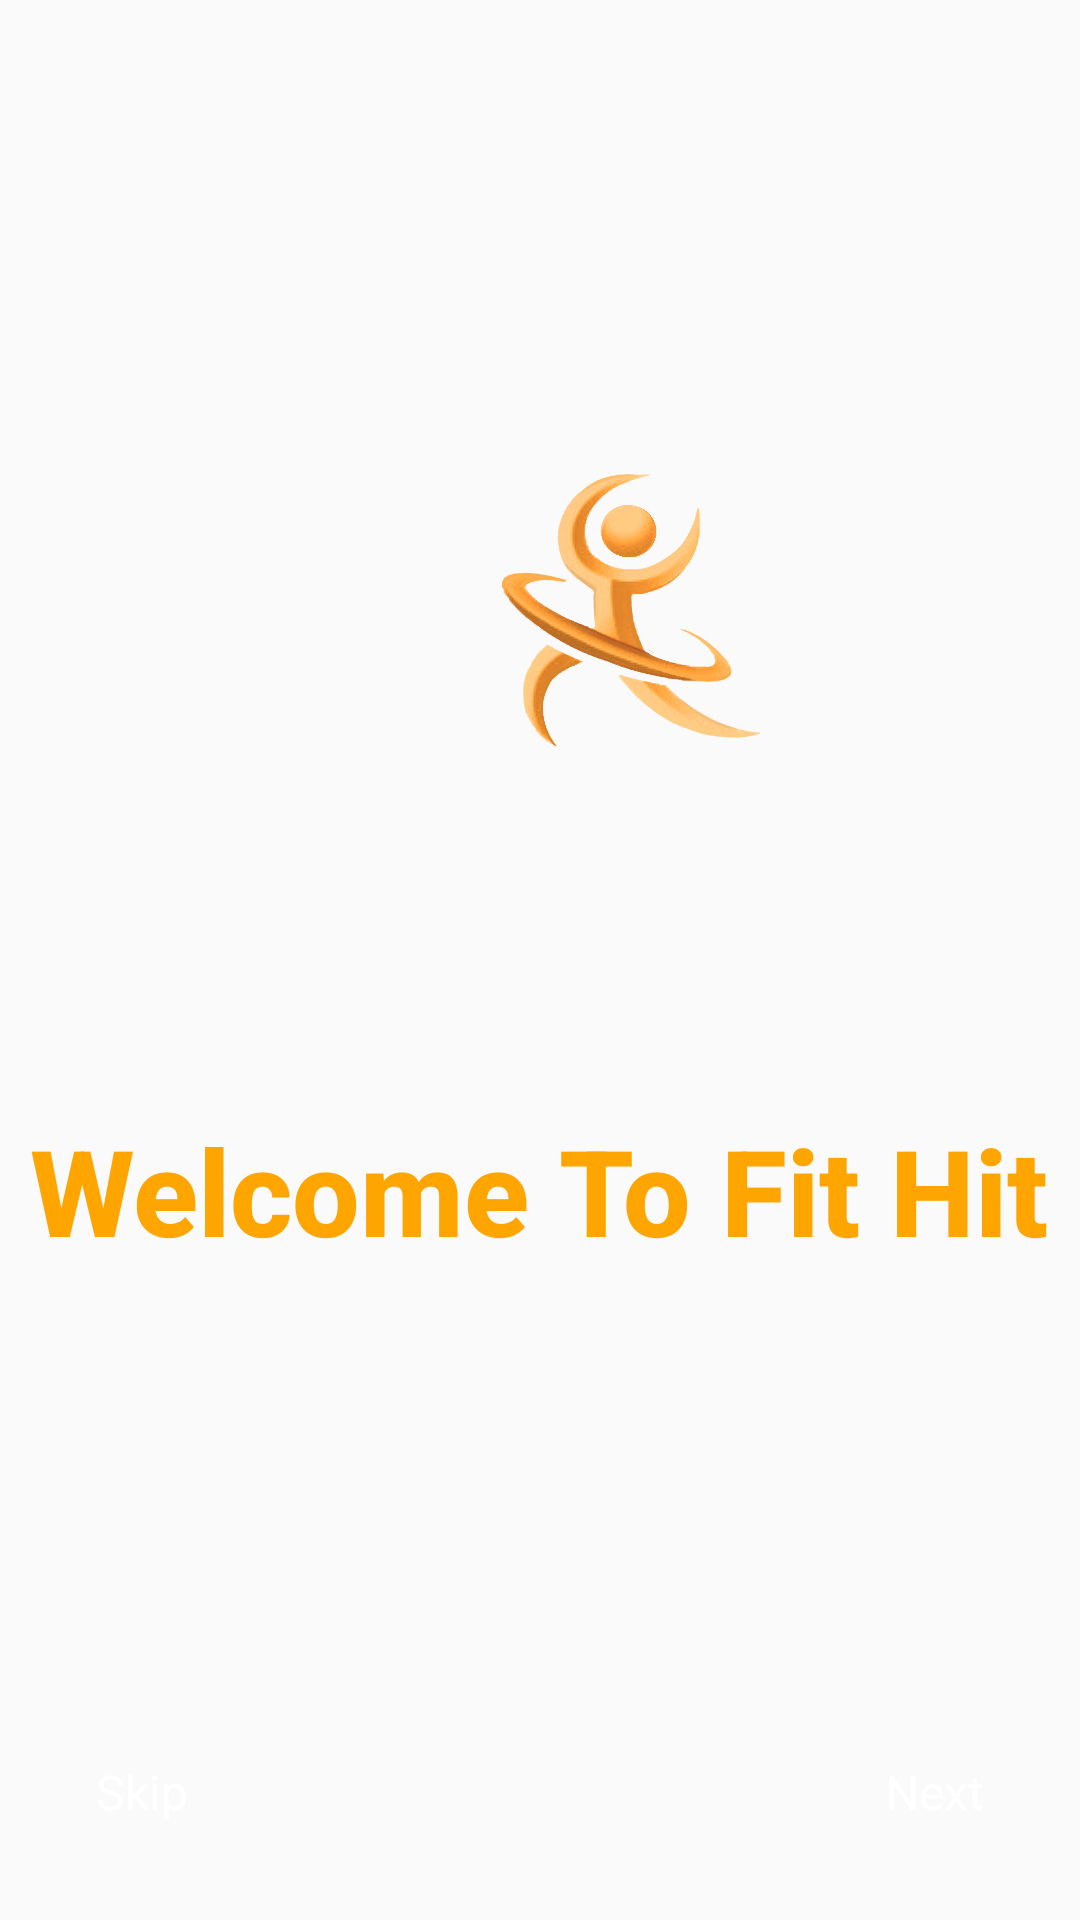

This screen was rendered from an Android layout file. Write that file and the resources it references.
<!-- AndroidManifest.xml: application theme AppTheme.NoActionBar -->
<!-- res/layout/activity_splash.xml -->
<RelativeLayout
    xmlns:android="http://schemas.android.com/apk/res/android"
    android:layout_width="match_parent"
    android:layout_height="match_parent">

    
    <ImageView
        android:id="@+id/splash1"
        android:layout_width="match_parent"
        android:layout_height="match_parent"
        android:scaleType="centerCrop"
        android:src="@drawable/splash_1" />

    

    

    <ImageView
        android:id="@+id/logoImage"
        android:layout_width="100dp"
        android:layout_height="100dp"
        android:layout_alignParentStart="true"
        android:layout_alignParentTop="true"
        android:layout_marginStart="160dp"
        android:layout_marginTop="154dp"
        android:src="@drawable/logo" />

    <TextView
        android:id="@+id/welcomeText"
        android:layout_width="wrap_content"
        android:layout_height="wrap_content"
        android:layout_alignParentTop="true"
        android:layout_centerHorizontal="true"
        android:layout_marginTop="370dp"
        android:text="Welcome To Fit Hit"
        android:textSize="40sp"
        android:textColor="#FFA500"
        android:textStyle="bold"
        android:fontFamily="sans-serif-medium" />

    
    <androidx.viewpager.widget.ViewPager
        android:id="@+id/viewPager"
        android:layout_width="match_parent"
        android:layout_height="0dp"
        android:layout_weight="1"
        android:layout_below="@id/welcomeText"
        android:layout_above="@id/tabLayout" />

    
    <com.google.android.material.tabs.TabLayout
        android:id="@+id/tabLayout"
        android:layout_width="wrap_content"
        android:layout_height="wrap_content"
        android:layout_centerHorizontal="true"
        android:layout_alignParentBottom="true"
        android:layout_marginBottom="70dp"
        android:background="@android:color/transparent" />

    
    <LinearLayout
        android:id="@+id/bottomNavigation"
        android:layout_width="match_parent"
        android:layout_height="wrap_content"
        android:layout_alignParentBottom="true"
        android:orientation="horizontal"
        android:padding="16dp"
        android:gravity="center">

        <TextView
            android:id="@+id/skipButton"
            android:layout_width="wrap_content"
            android:layout_height="wrap_content"
            android:text="Skip"
            android:textColor="#FFFFFF"
            android:textSize="16sp"
            android:padding="16dp"
            android:layout_weight="1"
            android:gravity="start" />

        <TextView
            android:id="@+id/nextButton"
            android:layout_width="wrap_content"
            android:layout_height="wrap_content"
            android:text="Next"
            android:textColor="#FFFFFF"
            android:textSize="16sp"
            android:padding="16dp"
            android:layout_weight="1"
            android:gravity="end" />
    </LinearLayout>
</RelativeLayout>
<!-- resources referenced by this layout -->
<resources>
  <!-- drawable logo: png bitmap (drawable, 169285 bytes) -->
  <style name="AppTheme.NoActionBar" parent="Theme.AppCompat.DayNight.NoActionBar">
          <item name="windowActionBar">false</item>
          <item name="windowNoTitle">true</item>
      </style>
</resources>
